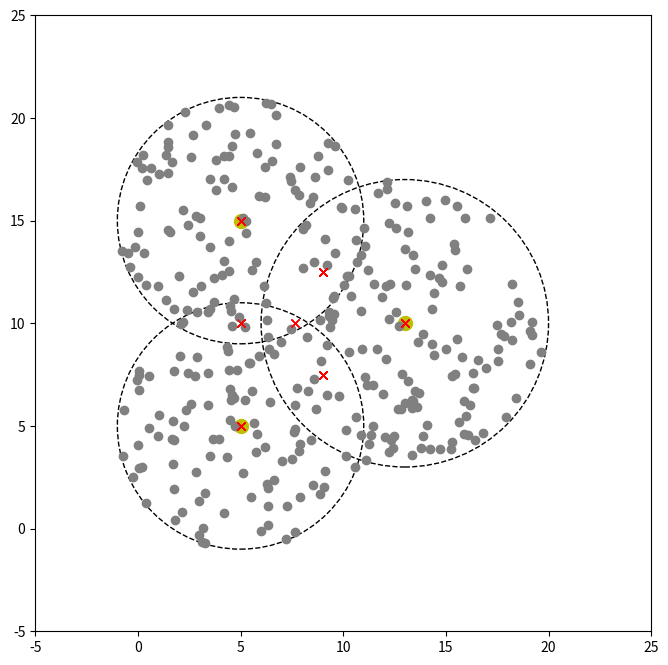

Reproduce this figure in Python.
#coarse한 측위
import numpy as np
import matplotlib.pyplot as plt
from scipy.spatial import distance
import time
import math


# AP 좌표와 반지름 설정
AP1 = (5, 5)
AP1_radius = 6
AP2 = (5, 15)
AP2_radius = 6
AP3 = (13, 10)
AP3_radius = 7

# 그림 그렸음
AP1_AP2_dist = distance.euclidean(AP1, AP2)
AP1_AP3_dist = distance.euclidean(AP1, AP3)
AP2_AP3_dist = distance.euclidean(AP2, AP3)
circle1 = plt.Circle(AP1, AP1_radius, fill=False, linestyle='--')
circle2 = plt.Circle(AP2, AP2_radius, fill=False, linestyle='--')
circle3 = plt.Circle(AP3, AP3_radius, fill=False, linestyle='--')
fig, ax = plt.subplots(figsize=(8, 8))
ax.set_aspect('equal')
ax.set_xlim((-5, 25))
ax.set_ylim((-5, 25))
ax.add_artist(circle1)
ax.add_artist(circle2)
ax.add_artist(circle3)

# add circle centers - AP 중심 좌표 -> 파란색으로 찍음.
plt.plot(*AP1, 'y', marker='o', markersize=10)   # 진한 노랑으로 변경
plt.plot(*AP2, 'y', marker='o', markersize=10)
plt.plot(*AP3, 'y', marker='o', markersize=10)
# plt.plot(*AP1, 'yo')   #bo파랑말고 노랑으로 변경
# plt.plot(*AP2, 'yo')
# plt.plot(*AP3, 'yo')

################################## TODO: 1단계 구역 미리 정하기##################################
#  AP1, 2, 3의 신호가 도달하는지 안하는지에 따라, 총 8개의 구역으로 나뉜다.
#  삼변측위에 비해 정확하진 않지만 어느 지역쯤에 있는지 위치를 추정하는 코드 작성해야함

#estimated_pos_XXX는 None이라 따로 적지 않겠음.
estimated_pos_OXX = AP1
estimated_pos_XOX = AP2
estimated_pos_XXO = AP3
estimated_pos_OOX = (AP1[0]+AP2[0])/2, (AP1[1]+AP2[1])/2  # (AP12의 x 좌표평균, AP12의 y 좌표평균)로 설정
estimated_pos_OXO = (AP1[0]+AP3[0])/2, (AP1[1]+AP3[1])/2
estimated_pos=XOO = (AP2[0]+AP3[0])/2, (AP2[1]+AP3[1])/2
estimated_pos_OOO = estimated_pos = ((AP1[0] + AP2[0] + AP3[0] ) / 3, (AP1[1] + AP2[1] + AP3[1] ) / 3)

#2. 통신횟수 (삼변측위는 6번, 제안방식은 구역따라 달라지는데 4,5,6번)
cnt_4 = 0
cnt_5 = 0
cnt_6 = 0
cnt_0 = 0   #신호가 잡히지 않는 구역 -> 총 5000개 맞나 확인하려고

num_trials = 500  # 시뮬레이션 반복 횟수
total_error = 0  # 총 오차
num_success = 0  # 위치 추정이 성공한 횟수

start_time = time.time()  # 코드 실행 시작 시간 기록
for i in range(num_trials):
    # 실제 위치를 무작위로 선택 - 난수 최소값~ 난수 최대값
    actual_pos = np.random.uniform(-1, 21, size=2)

    ################################## TODO: 2단계 8개 구역 할당 ##################################
    #세 개의 점(AP1, AP2, AP3)과 실제 위치(actual_pos) 사이의 유클리디안 거리를 계산
    AP1_dist = distance.euclidean(actual_pos, AP1)
    AP2_dist = distance.euclidean(actual_pos, AP2)
    AP3_dist = distance.euclidean(actual_pos, AP3)


    # 8개 구역 중에서 가장 가능성이 높은 구역을 찾아냄 ->  'dist<radius'면 반지름보다 좁은 곳에 위치 = 신호 수신O

    if AP1_dist > AP1_radius and AP2_dist > AP2_radius and AP3_dist > AP3_radius:        #3개의 신호가 닿지X
        estimated_pos = None
        cnt_0+=1
    elif AP1_dist < AP1_radius:
        if AP2_dist >= AP2_radius:
            if AP3_dist >= AP3_radius:         #1(O) 2(X) 3(X)
                estimated_pos = estimated_pos_OXX
                cnt_4+=1
            else:                              #elif AP3_dist < AP3_radius:   #1(O) 2(X) 3(O)
                estimated_pos = estimated_pos_OXO
                cnt_5+=1
        else:                                  #elif AP2_dist < AP2_radius:
            if AP3_dist >= AP3_radius:         #1(O) 2(O) 3(X)
                estimated_pos =      estimated_pos_OOX
                cnt_5+=1
            else:                              #elif AP3_dist < AP3_radius:    #1(O) 2(O) 3(O)
                estimated_pos = estimated_pos_OOO
                cnt_6+=1
    else:                                      #elif AP1_dist >= AP1_radius
        if AP2_dist < AP2_radius:
            if AP3_dist >= AP3_radius:         #1(X) 2(O) 3(X)
                estimated_pos = estimated_pos_XOX
                cnt_4+=1
            else:                              #elif AP3_dist < AP3_radius:   #1(X) 2(O) 3(O)
                estimated_pos = estimated_pos=XOO
                cnt_5+=1
        else:                                  #elif AP3_dist < AP3_radius:  #1(X) 2(X) 3(O)
            estimated_pos = estimated_pos_XXO
            cnt_4+=1


    # 위치 추정이 성공하면, 위치 오차 계산 및 통계량 업데이트
    if estimated_pos is not None:
        error = distance.euclidean(actual_pos, estimated_pos)
        total_error += error
        num_success += 1
        plt.plot(*actual_pos, 'o', color='gray')        # plt.plot(*actual_pos, 'ro')  #ro대신 회색으로 변경 light
        plt.plot(*estimated_pos, 'rx')  #gx대신 rx로 변경


end_time = time.time()  # 코드 실행 종료 시간 기록
elapsed_time = end_time - start_time  # 실행 시간 계산

print(num_trials, "번 반복시 Elapsed time: ", elapsed_time,"  seconds")

final_accuracy = total_error / num_success
print("MAE :", final_accuracy, "\n")   #, "=", total_error, "(total error)/(num_success인)", num_success

print(cnt_4, cnt_5, cnt_6, cnt_0, cnt_4+cnt_5+cnt_6+cnt_0)